Run: headless pygame with SDL's dummy video driver; simulated clock (each Clock.tick advances the game by its frame time, no real sleeping); random seed 0; keys injected as events and as key.get_pressed() state; no mouse input.
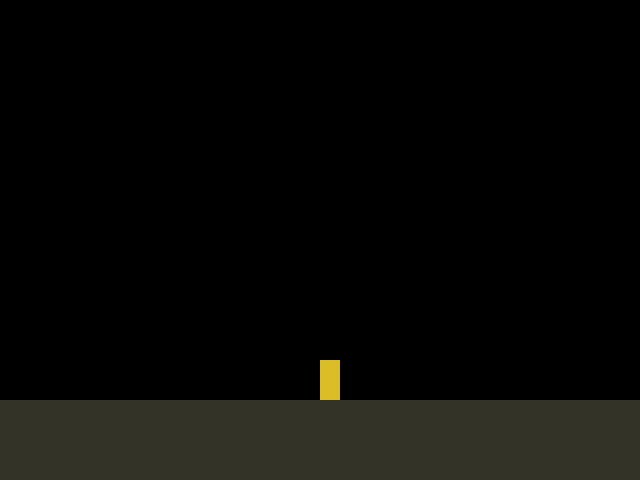
Frame 1 of 4 · flips 1–60 · no input
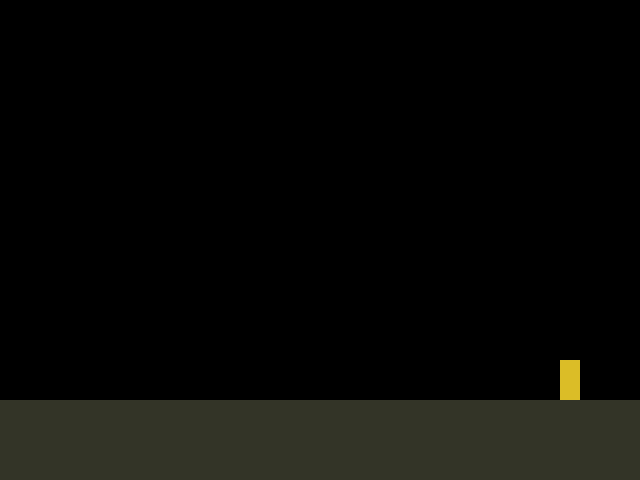
Frame 2 of 4 · flips 61–180 · tapped SPACE, RETURN · held RIGHT (→), D
Frame 3 of 4 · flips 181–300 · held DOWN (↓), S · screen unchanged from frame 2, image omitted
Frame 4 of 4 · flips 301–420 · held LEFT (←), A, UP (↑), W · screen same as frame 1, image omitted

The pygame program that drew these frames:

import pygame

#Load/Carregar
pygame.init()
Janela = pygame.display.set_mode((640,480))
pygame.display.set_caption("Projeto Base")
clock = pygame.time.Clock()
FPS = 60

jogador_pos_x = 320
jogador_pos_y = 360
jogador_vel_x = 2
jogador_vel_y = 2
jogador_mov_x = 0
jogador_mov_y = 0
jogador_cor = (219, 189, 39)
jogador_dur_pulo = 30
jogador_cont_pulo = 0


#Inicio do Ciclo
run = True
while run:
    #Update/atualização
    clock.tick(FPS)
    for event in pygame.event.get():
        if event.type == pygame.QUIT:
            run = False
        elif event.type == pygame.KEYDOWN:
            if event.key == pygame.K_RIGHT:
                jogador_mov_x = jogador_vel_x
            elif event.key == pygame.K_LEFT:
                jogador_mov_x = -jogador_vel_x
            elif event.key == pygame.K_UP and  jogador_mov_y == 0:
                jogador_mov_y = -jogador_vel_y
                jogador_cont_pulo = 0

        elif event.type == pygame.KEYUP:
                if event.key == pygame.K_RIGHT or event.key == pygame.K_LEFT:
                    jogador_mov_x = 0
    jogador_pos_x += jogador_mov_x
    jogador_pos_y += jogador_mov_y

    if jogador_mov_y != 0:
        jogador_cont_pulo += 1
        if jogador_cont_pulo == jogador_dur_pulo:
            jogador_mov_y *= -1
        elif jogador_cont_pulo == jogador_dur_pulo *2:
            jogador_mov_y = 0



    #Draw/Apresentação
    Janela.fill((0,0,0))
    pygame.draw.rect(Janela, (51, 52, 39), (0, 400, 640, 80))
    pygame.draw.rect(Janela, jogador_cor, (jogador_pos_x, jogador_pos_y, 20, 40))
    pygame.display.update()


#Fechamento do jogo

pygame.quit()
